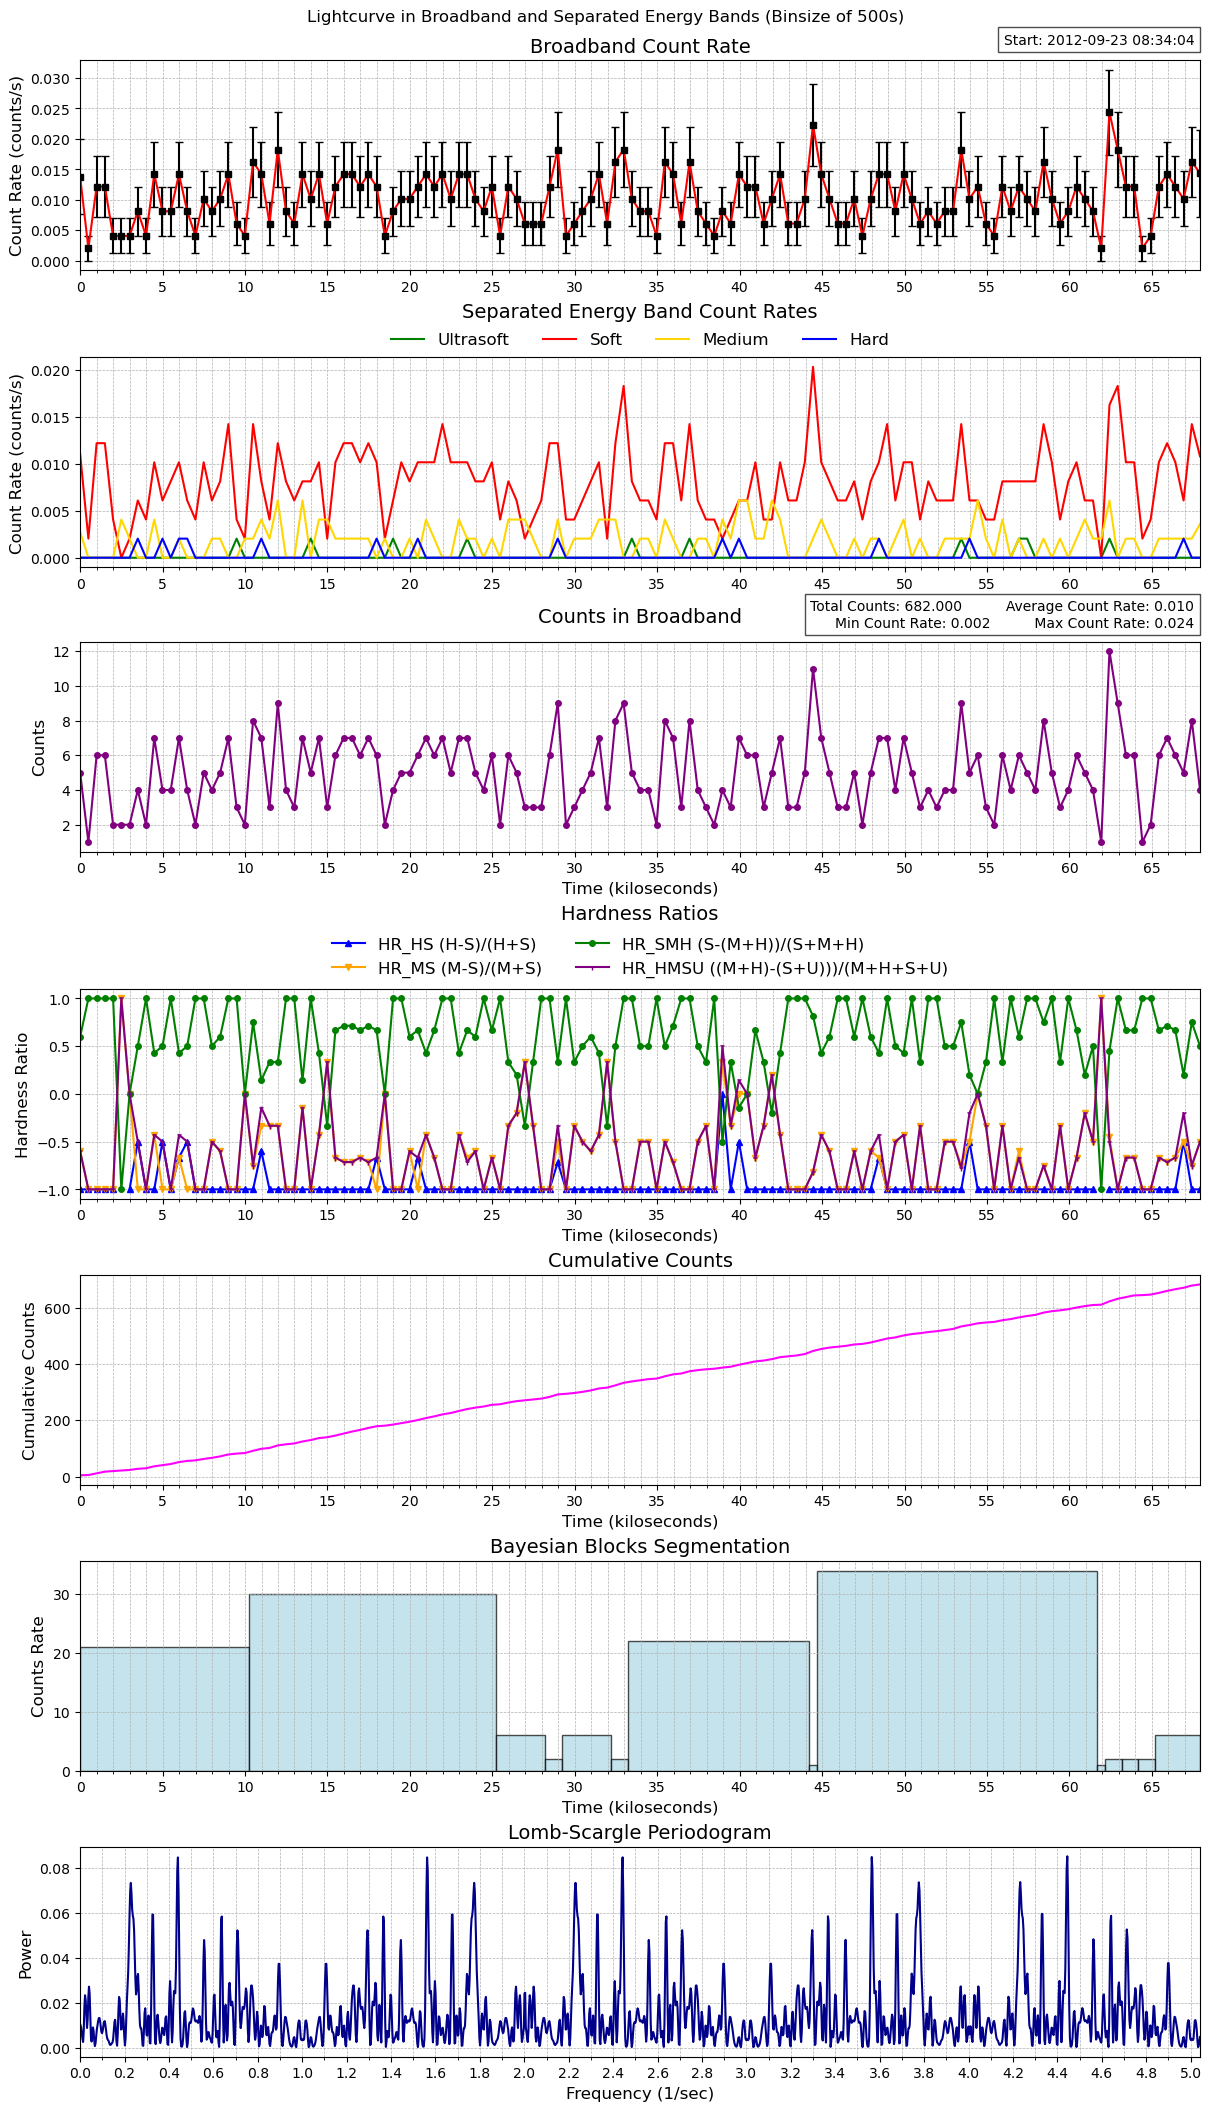

The data file committed next to this chart (first rows):
time, count_rate, counts, count_error, ultrasoft_count_rate, soft_count_rate, medium_count_rate, hard_count_rate, ultrasoft_counts, soft_counts, medium_counts, hard_counts, exposure, area
464776444, 0.01375, 5, 0.006151, 0.0, 0.011, 0.002751, 0.0, 0, 4, 1, 0, 363.5, 15.31
464776944, 0.002029, 1, 0.002029, 0.0, 0.002029, 0.0, 0.0, 0, 1, 0, 0, 492.9, 15.31
464777443, 0.01217, 6, 0.00497, 0.0, 0.01217, 0.0, 0.0, 0, 6, 0, 0, 492.9, 15.31
464777943, 0.01217, 6, 0.00497, 0.0, 0.01217, 0.0, 0.0, 0, 6, 0, 0, 492.9, 15.31
464778442, 0.004058, 2, 0.002869, 0.0, 0.004058, 0.0, 0.0, 0, 2, 0, 0, 492.9, 15.31
464778941, 0.004058, 2, 0.002869, 0.0, 0.0, 0.004058, 0.0, 0, 0, 2, 0, 492.9, 15.31
464779441, 0.004058, 2, 0.002869, 0.0, 0.002029, 0.002029, 0.0, 0, 1, 1, 0, 492.9, 15.31
464779940, 0.008115, 4, 0.004058, 0.0, 0.006086, 0.0, 0.002029, 0, 3, 0, 1, 492.9, 15.31
464780440, 0.004058, 2, 0.002869, 0.0, 0.004058, 0.0, 0.0, 0, 2, 0, 0, 492.9, 15.31
464780939, 0.0142, 7, 0.005368, 0.0, 0.01014, 0.004058, 0.0, 0, 5, 2, 0, 492.9, 15.31
464781438, 0.008115, 4, 0.004058, 0.0, 0.006086, 0.0, 0.002029, 0, 3, 0, 1, 492.9, 15.31
464781938, 0.008115, 4, 0.004058, 0.0, 0.008115, 0.0, 0.0, 0, 4, 0, 0, 492.9, 15.31
464782437, 0.0142, 7, 0.005368, 0.0, 0.01014, 0.002029, 0.002029, 0, 5, 1, 1, 492.9, 15.31
464782937, 0.008115, 4, 0.004058, 0.0, 0.006086, 0.0, 0.002029, 0, 3, 0, 1, 492.9, 15.31
464783436, 0.004058, 2, 0.002869, 0.0, 0.004058, 0.0, 0.0, 0, 2, 0, 0, 492.9, 15.31
464783936, 0.01014, 5, 0.004537, 0.0, 0.01014, 0.0, 0.0, 0, 5, 0, 0, 492.9, 15.31
464784435, 0.008115, 4, 0.004058, 0.0, 0.006086, 0.002029, 0.0, 0, 3, 1, 0, 492.9, 15.31
464784934, 0.01014, 5, 0.004537, 0.0, 0.008115, 0.002029, 0.0, 0, 4, 1, 0, 492.9, 15.31
464785434, 0.0142, 7, 0.005368, 0.0, 0.0142, 0.0, 0.0, 0, 7, 0, 0, 492.9, 15.31
464785933, 0.006086, 3, 0.003514, 0.002029, 0.004058, 0.0, 0.0, 1, 2, 0, 0, 492.9, 15.31
464786433, 0.004058, 2, 0.002869, 0.0, 0.002029, 0.002029, 0.0, 0, 1, 1, 0, 492.9, 15.31
464786932, 0.01623, 8, 0.005738, 0.0, 0.0142, 0.002029, 0.0, 0, 7, 1, 0, 492.9, 15.31
464787432, 0.0142, 7, 0.005368, 0.0, 0.008115, 0.004058, 0.002029, 0, 4, 2, 1, 492.9, 15.31
464787931, 0.006086, 3, 0.003514, 0.0, 0.004058, 0.002029, 0.0, 0, 2, 1, 0, 492.9, 15.31
464788430, 0.01826, 9, 0.006086, 0.0, 0.01217, 0.006086, 0.0, 0, 6, 3, 0, 492.9, 15.31
464788930, 0.008115, 4, 0.004058, 0.0, 0.008115, 0.0, 0.0, 0, 4, 0, 0, 492.9, 15.31
464789429, 0.006086, 3, 0.003514, 0.0, 0.006086, 0.0, 0.0, 0, 3, 0, 0, 492.9, 15.31
464789929, 0.0142, 7, 0.005368, 0.0, 0.008115, 0.006086, 0.0, 0, 4, 3, 0, 492.9, 15.31
464790428, 0.01014, 5, 0.004537, 0.002029, 0.008115, 0.0, 0.0, 1, 4, 0, 0, 492.9, 15.31
464790928, 0.0142, 7, 0.005368, 0.0, 0.01014, 0.004058, 0.0, 0, 5, 2, 0, 492.9, 15.31
464791427, 0.006086, 3, 0.003514, 0.0, 0.002029, 0.004058, 0.0, 0, 1, 2, 0, 492.9, 15.31
464791926, 0.01217, 6, 0.00497, 0.0, 0.01014, 0.002029, 0.0, 0, 5, 1, 0, 492.9, 15.31
464792426, 0.0142, 7, 0.005368, 0.0, 0.01217, 0.002029, 0.0, 0, 6, 1, 0, 492.9, 15.31
464792925, 0.0142, 7, 0.005368, 0.0, 0.01217, 0.002029, 0.0, 0, 6, 1, 0, 492.9, 15.31
464793425, 0.01217, 6, 0.00497, 0.0, 0.01014, 0.002029, 0.0, 0, 5, 1, 0, 492.9, 15.31
464793924, 0.0142, 7, 0.005368, 0.0, 0.01217, 0.002029, 0.0, 0, 6, 1, 0, 492.9, 15.31
464794424, 0.01217, 6, 0.00497, 0.0, 0.01014, 0.0, 0.002029, 0, 5, 0, 1, 492.9, 15.31
464794923, 0.004058, 2, 0.002869, 0.0, 0.002029, 0.002029, 0.0, 0, 1, 1, 0, 492.9, 15.31
464795422, 0.008115, 4, 0.004058, 0.002029, 0.006086, 0.0, 0.0, 1, 3, 0, 0, 492.9, 15.31
464795922, 0.01014, 5, 0.004537, 0.0, 0.01014, 0.0, 0.0, 0, 5, 0, 0, 492.9, 15.31
464796421, 0.01014, 5, 0.004537, 0.0, 0.008115, 0.002029, 0.0, 0, 4, 1, 0, 492.9, 15.31
464796921, 0.01217, 6, 0.00497, 0.0, 0.01014, 0.0, 0.002029, 0, 5, 0, 1, 492.9, 15.31
464797420, 0.0142, 7, 0.005368, 0.0, 0.01014, 0.004058, 0.0, 0, 5, 2, 0, 492.9, 15.31
464797920, 0.01217, 6, 0.00497, 0.0, 0.01014, 0.002029, 0.0, 0, 5, 1, 0, 492.9, 15.31
464798419, 0.0142, 7, 0.005368, 0.0, 0.0142, 0.0, 0.0, 0, 7, 0, 0, 492.9, 15.31
464798918, 0.01014, 5, 0.004537, 0.0, 0.01014, 0.0, 0.0, 0, 5, 0, 0, 492.9, 15.31
464799418, 0.0142, 7, 0.005368, 0.0, 0.01014, 0.004058, 0.0, 0, 5, 2, 0, 492.9, 15.31
464799917, 0.0142, 7, 0.005368, 0.002029, 0.01014, 0.002029, 0.0, 1, 5, 1, 0, 492.9, 15.31
464800417, 0.01014, 5, 0.004537, 0.0, 0.008115, 0.002029, 0.0, 0, 4, 1, 0, 492.9, 15.31
464800916, 0.008115, 4, 0.004058, 0.0, 0.008115, 0.0, 0.0, 0, 4, 0, 0, 492.9, 15.31
464801415, 0.01217, 6, 0.00497, 0.0, 0.01014, 0.002029, 0.0, 0, 5, 1, 0, 492.9, 15.31
464801915, 0.004058, 2, 0.002869, 0.0, 0.004058, 0.0, 0.0, 0, 2, 0, 0, 492.9, 15.31
464802414, 0.01217, 6, 0.00497, 0.0, 0.008115, 0.004058, 0.0, 0, 4, 2, 0, 492.9, 15.31
464802914, 0.01014, 5, 0.004537, 0.0, 0.006086, 0.004058, 0.0, 0, 3, 2, 0, 492.9, 15.31
464803413, 0.006086, 3, 0.003514, 0.0, 0.002029, 0.004058, 0.0, 0, 1, 2, 0, 492.9, 15.31
464803913, 0.006086, 3, 0.003514, 0.0, 0.004058, 0.002029, 0.0, 0, 2, 1, 0, 492.9, 15.31
464804412, 0.006086, 3, 0.003514, 0.0, 0.006086, 0.0, 0.0, 0, 3, 0, 0, 492.9, 15.31
464804911, 0.01217, 6, 0.00497, 0.0, 0.01217, 0.0, 0.0, 0, 6, 0, 0, 492.9, 15.31
464805411, 0.01826, 9, 0.006086, 0.0, 0.01217, 0.004058, 0.002029, 0, 6, 2, 1, 492.9, 15.31
464805910, 0.004058, 2, 0.002869, 0.0, 0.004058, 0.0, 0.0, 0, 2, 0, 0, 492.9, 15.31
... 77 more rows
